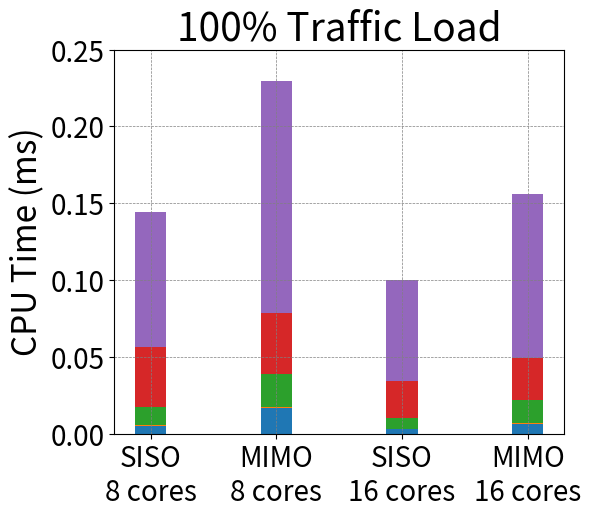

Write Python code to recreate this figure. (Note: this script raises an exception after producing the figure.)
import matplotlib
import matplotlib.pyplot as plt
import numpy as np

matplotlib.rcParams['pdf.fonttype'] = 42
matplotlib.rcParams['ps.fonttype'] = 42

labels = ['SISO\n8 cores', 'MIMO\n8 cores', 'SISO\n16 cores', 'MIMO\n16 cores']

frame_time =        [0.125, 0.125, 0.125, 0.125]
ind = np.arange(4)


fft_time =          np.array([0.020950, 0.0669219, 0.0122294, 0.0258085])/4
CSI_time =          np.array([0.000369882, 0.0014773, 0.00029544, 0.00115884])/4
BeamWeight_time =   np.array([0.0493587, 0.0856601, 0.0287137, 0.061221])/4
Demul_time =        np.array([0.153819, 0.160056, 0.0954077, 0.109974])/4
Decode_time =       np.array([0.353002, 0.604511, 0.263775, 0.425429])/4
width = 0.25       # the width of the bars: can also be len(x) sequence
# 20 cores, 1/3 Code rate, Scheduling deferred at U:46


fig, ax = plt.subplots(figsize=(6,5))

# ax.bar(x=ind, height=frame_time, width=0.30,align='center', label='Frame_time')

ax.bar(labels, fft_time, width,  label='FFT')
ax.bar(labels, CSI_time, width, bottom = fft_time, label='CSI')
ax.bar(labels, BeamWeight_time, width, bottom=fft_time + CSI_time, label='BeamWeight')
ax.bar(labels, Demul_time, width, bottom=fft_time + CSI_time + BeamWeight_time, label='Demul')
ax.bar(labels, Decode_time, width, bottom=fft_time + CSI_time + BeamWeight_time + Demul_time, label='Decode')

ax.set_ylabel('CPU Time (ms)', fontsize=24)
yticks = np.arange(0, 0.26, 0.05)
plt.yticks(yticks)
plt.ylim(0, 0.25)
plt.xticks(fontsize=20)
plt.yticks(fontsize=20)
plt.tight_layout()
plt.grid(color = 'grey', linestyle = '--', linewidth = 0.5)
plt.title('100% Traffic Load', fontsize=28)

plt.savefig("../fig/100-barplot.pdf",bbox_inches='tight')
